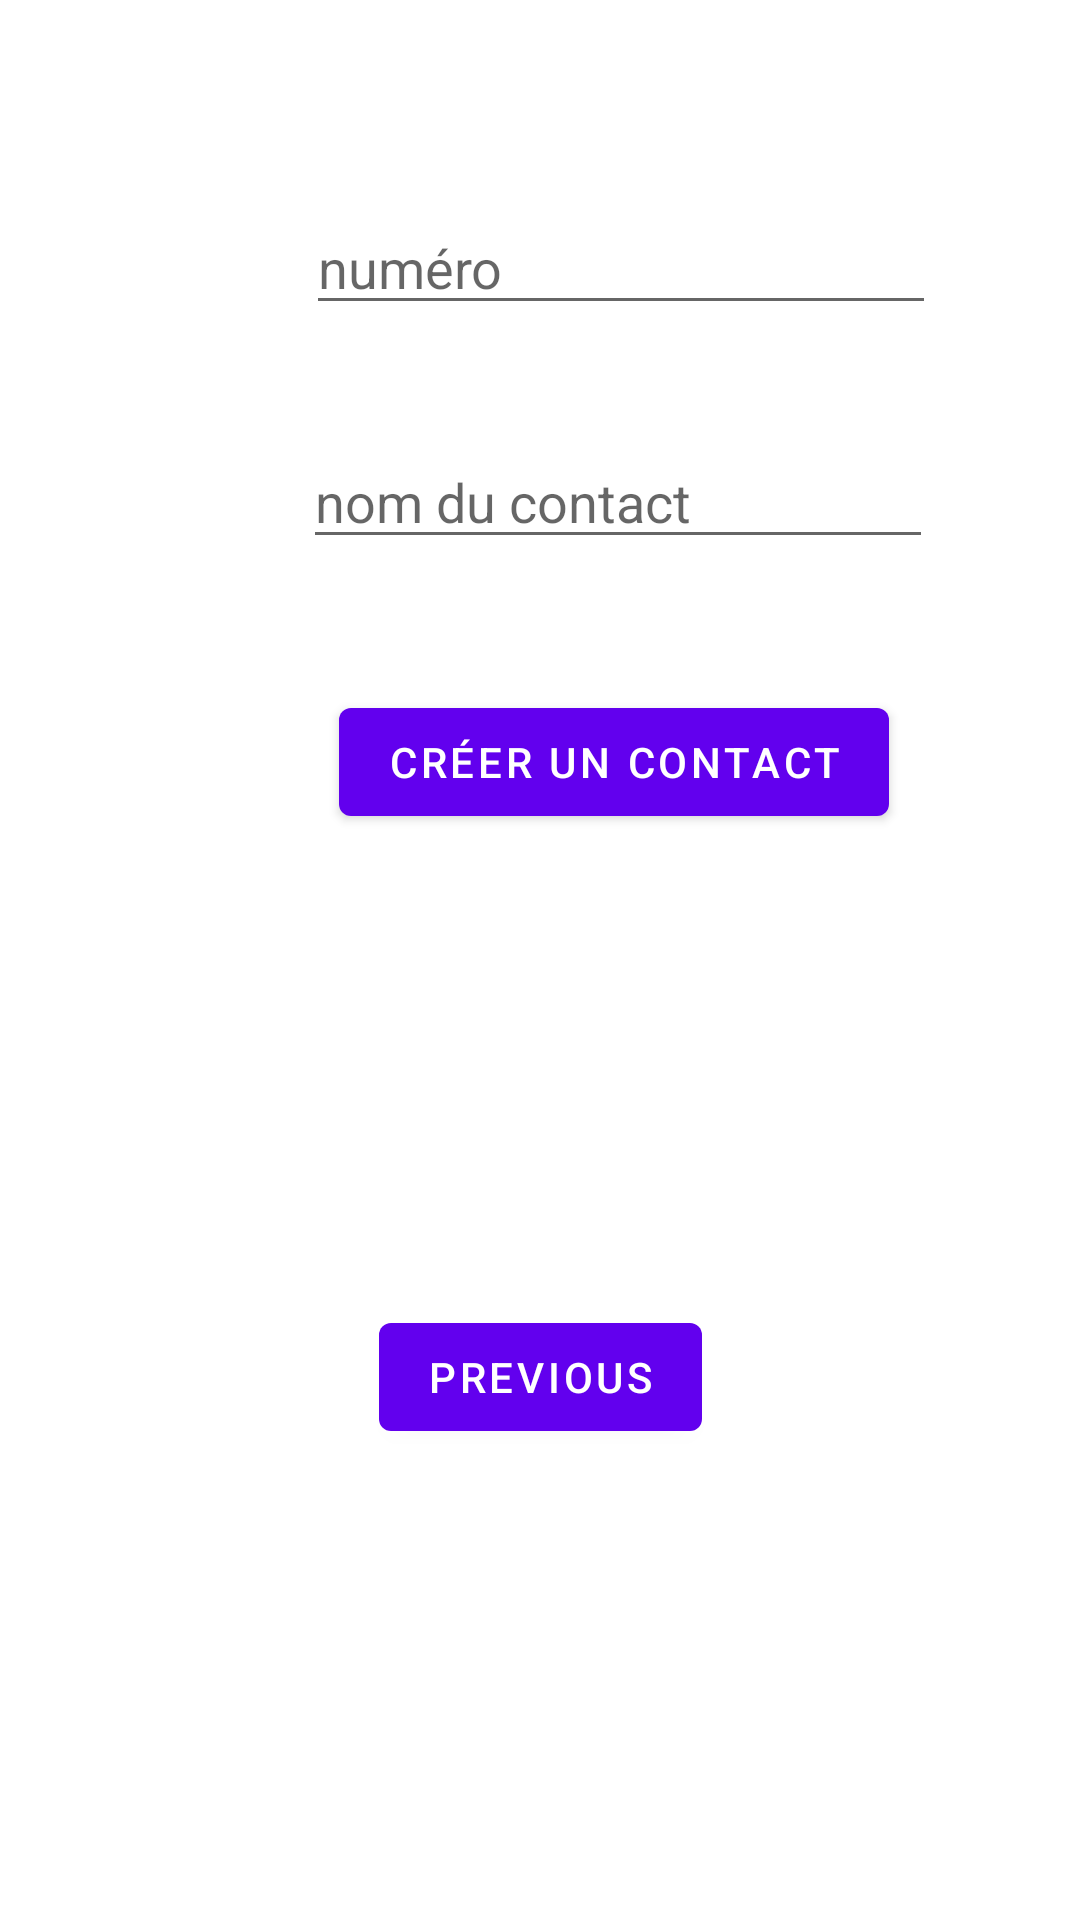

Produce the Android XML layout that renders to this screen, including the resource entries it uses.
<!-- AndroidManifest.xml: application theme Theme.CertiphoneDemo -->
<!-- res/layout/fragment_third.xml -->
<?xml version="1.0" encoding="utf-8"?>
<androidx.constraintlayout.widget.ConstraintLayout xmlns:android="http://schemas.android.com/apk/res/android"
    xmlns:app="http://schemas.android.com/apk/res-auto"
    xmlns:tools="http://schemas.android.com/tools"
    android:layout_width="match_parent"
    android:layout_height="match_parent"
    tools:context=".ThirdFragment">

    <EditText
        android:id="@+id/editTextPhone"
        android:layout_width="wrap_content"
        android:layout_height="wrap_content"
        android:layout_marginStart="102dp"
        android:layout_marginTop="67dp"
        android:ems="10"
        android:hint="numéro"
        android:inputType="phone"
        app:layout_constraintStart_toStartOf="parent"
        app:layout_constraintTop_toTopOf="parent" />

    <EditText
        android:id="@+id/editTextTextPersonName"
        android:layout_width="wrap_content"
        android:layout_height="wrap_content"
        android:layout_marginStart="101dp"
        android:layout_marginTop="145dp"
        android:ems="10"
        android:hint="nom du contact"
        android:inputType="textPersonName"
        app:layout_constraintStart_toStartOf="parent"
        app:layout_constraintTop_toTopOf="parent" />

    <Button
        android:id="@+id/button3"
        android:layout_width="wrap_content"
        android:layout_height="wrap_content"
        android:layout_marginStart="113dp"
        android:layout_marginTop="230dp"
        android:text="Créer un contact"
        app:layout_constraintStart_toStartOf="parent"
        app:layout_constraintTop_toTopOf="parent" />

    <Button
        android:id="@+id/button_thrid"
        android:layout_width="wrap_content"
        android:layout_height="wrap_content"
        android:text="@string/previous"
        app:layout_constraintBottom_toBottomOf="parent"
        app:layout_constraintEnd_toEndOf="parent"
        app:layout_constraintStart_toStartOf="parent"
        app:layout_constraintTop_toBottomOf="@id/button3" />
</androidx.constraintlayout.widget.ConstraintLayout>
<!-- resources referenced by this layout -->
<resources>
  <string name="previous">Previous</string>
  <style name="Theme.CertiphoneDemo" parent="Theme.MaterialComponents.DayNight.DarkActionBar">
          
          <item name="colorPrimary">@color/purple_500</item>
          <item name="colorPrimaryVariant">@color/purple_700</item>
          <item name="colorOnPrimary">@color/white</item>
          
          <item name="colorSecondary">@color/teal_200</item>
          <item name="colorSecondaryVariant">@color/teal_700</item>
          <item name="colorOnSecondary">@color/black</item>
          
          <item name="android:statusBarColor" tools:targetApi="l">?attr/colorPrimaryVariant</item>
          
      </style>
  <!-- not gathered from this repository: default colours our renderer supplied (Android Studio template values) -->
  <color name="purple_500">#FF6200EE</color>
  <color name="purple_700">#FF3700B3</color>
  <color name="teal_200">#FF03DAC5</color>
  <color name="teal_700">#FF018786</color>
  <color name="black">#FF000000</color>
  <color name="white">#FFFFFFFF</color>
</resources>
